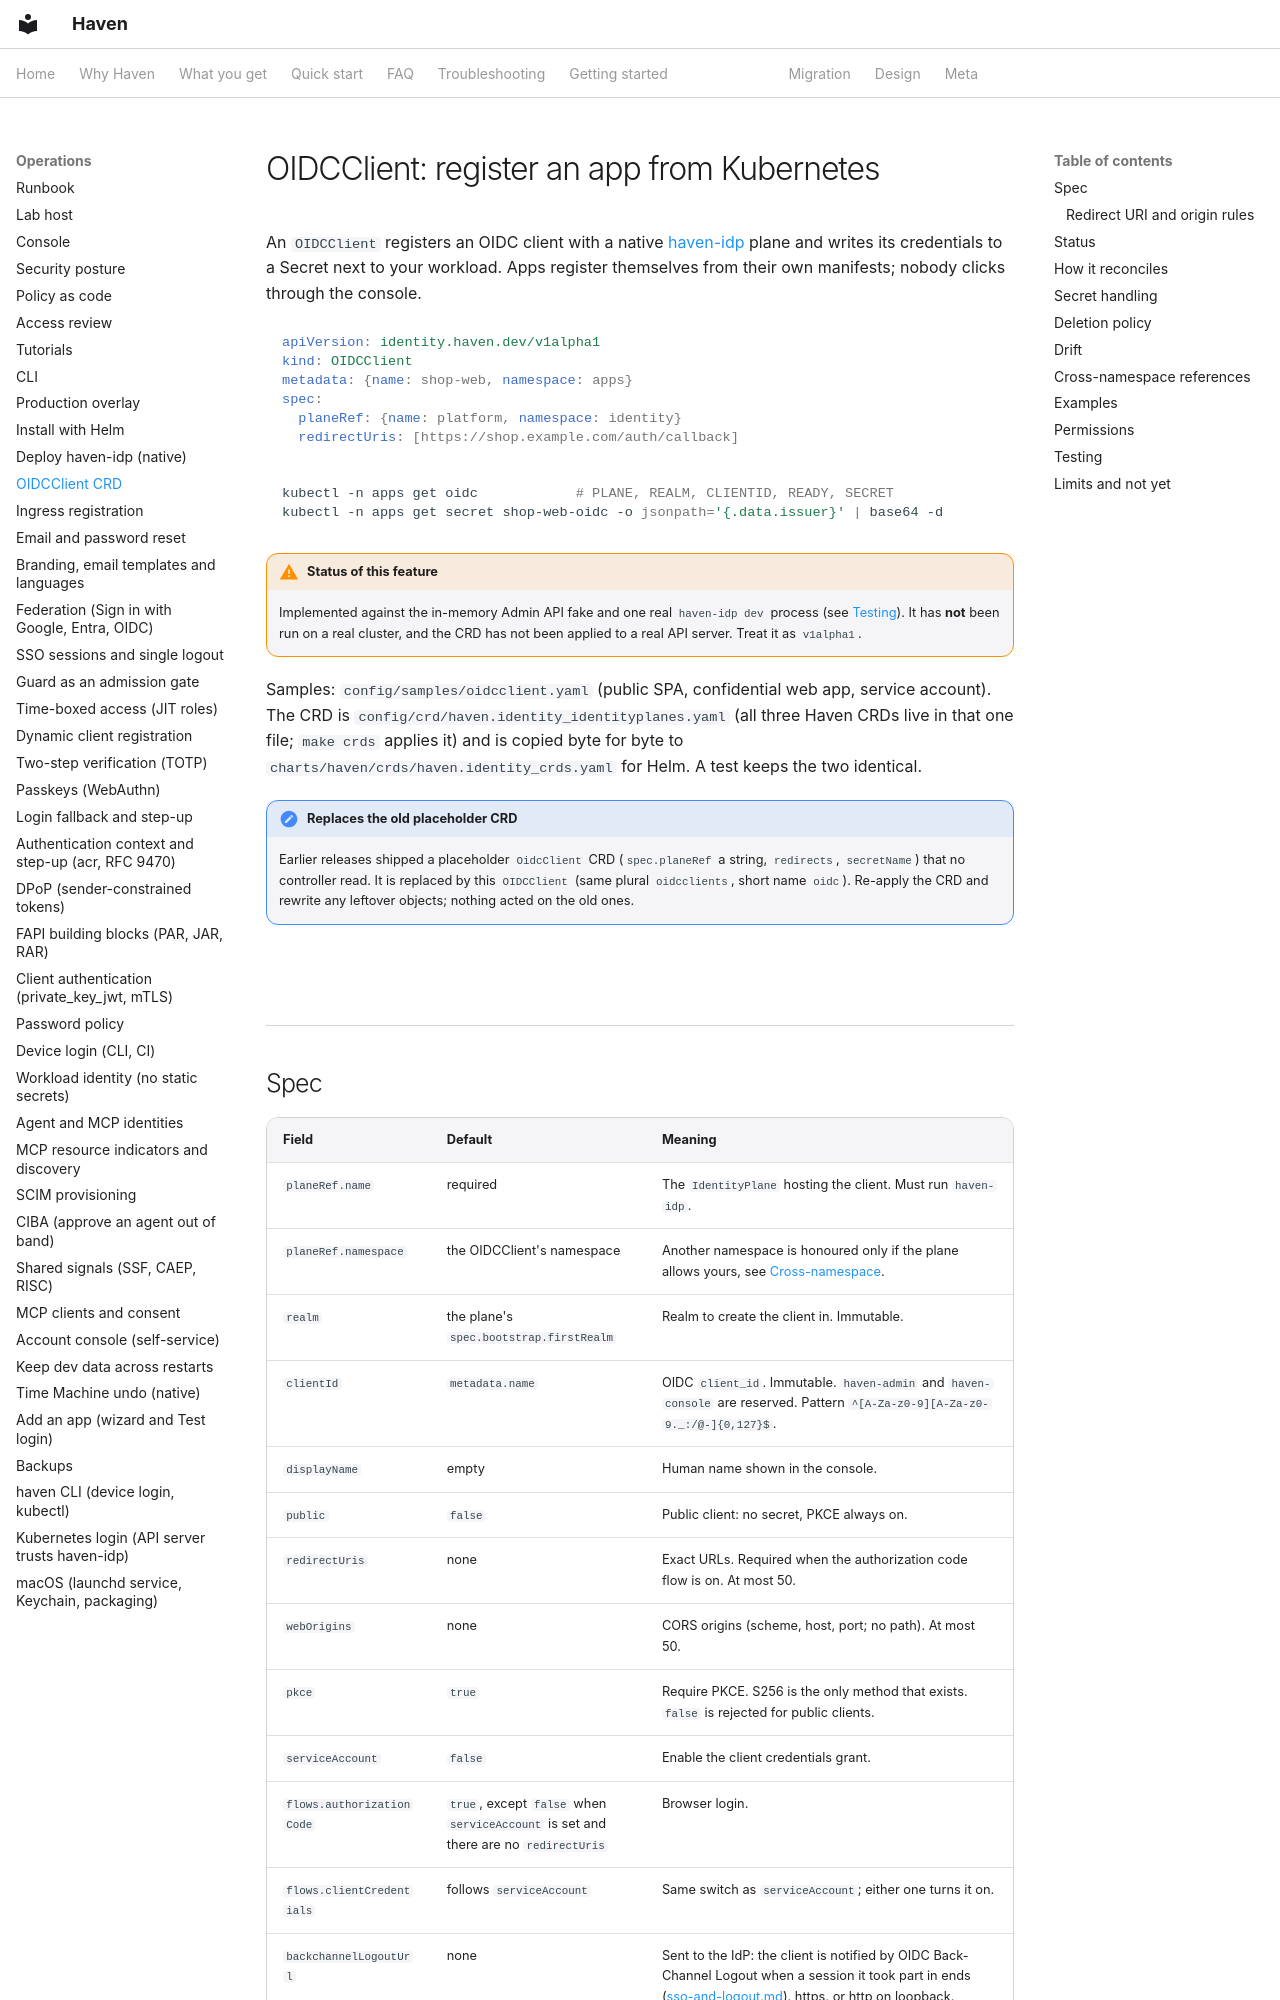

repository: zyvorai/zyvor-haven · page: oidcclient-crd/index.html · generator: mkdocs

# OIDCClient: register an app from Kubernetes

An `OIDCClient` registers an OIDC client with a native [haven-idp](deploy-native.md)
plane and writes its credentials to a Secret next to your workload. Apps register
themselves from their own manifests; nobody clicks through the console.

```yaml
apiVersion: identity.haven.dev/v1alpha1
kind: OIDCClient
metadata: {name: shop-web, namespace: apps}
spec:
  planeRef: {name: platform, namespace: identity}
  redirectUris: [https://shop.example.com/auth/callback]
```

```bash
kubectl -n apps get oidc            # PLANE, REALM, CLIENTID, READY, SECRET
kubectl -n apps get secret shop-web-oidc -o jsonpath='{.data.issuer}' | base64 -d
```

!!! warning "Status of this feature"
    Implemented against the in-memory Admin API fake and one real `haven-idp dev`
    process (see [Testing](#testing)). It has **not** been run on a real cluster, and the
    CRD has not been applied to a real API server. Treat it as `v1alpha1`.

Samples: `config/samples/oidcclient.yaml` (public SPA, confidential web app, service
account). The CRD is `config/crd/haven.identity_identityplanes.yaml` (all three Haven CRDs
live in that one file; `make crds` applies it) and is copied byte for byte to
`charts/haven/crds/haven.identity_crds.yaml` for Helm. A test keeps the two identical.

!!! note "Replaces the old placeholder CRD"
    Earlier releases shipped a placeholder `OidcClient` CRD (`spec.planeRef` a string,
    `redirects`, `secretName`) that no controller read. It is replaced by this `OIDCClient`
    (same plural `oidcclients`, short name `oidc`). Re-apply the CRD and rewrite any
    leftover objects; nothing acted on the old ones.
